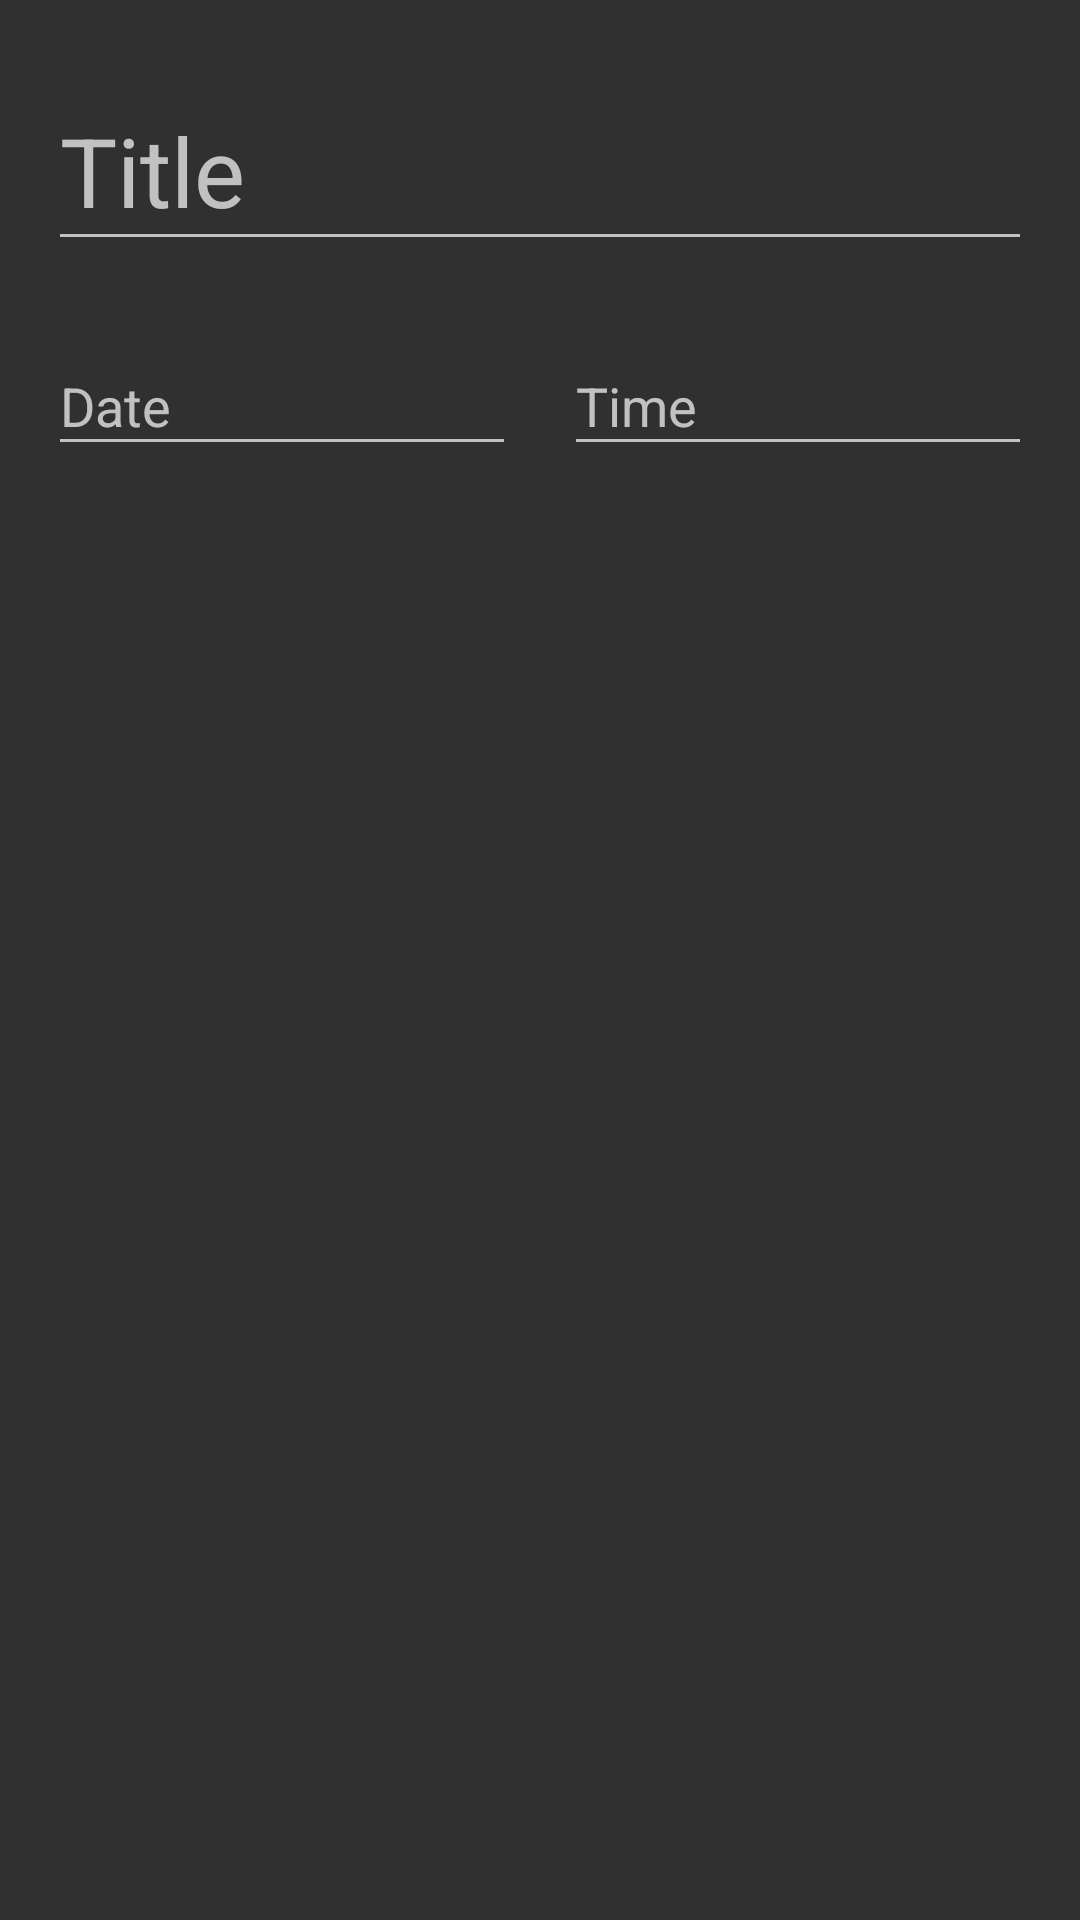

Android layout source for this screen:
<!-- AndroidManifest.xml: application theme AppTheme -->
<!-- res/layout/hourglass_basic_prefs.xml -->
<?xml version="1.0" encoding="utf-8"?>

<LinearLayout xmlns:android="http://schemas.android.com/apk/res/android"
    xmlns:app="http://schemas.android.com/apk/res-auto"
    xmlns:tools="http://schemas.android.com/tools"
              android:layout_width="match_parent"
    android:layout_height="wrap_content"
              android:orientation="vertical"
    android:paddingTop="@dimen/activity_vertical_margin"
    android:paddingLeft="@dimen/activity_horizontal_margin"
    android:paddingRight="@dimen/activity_horizontal_margin">

    <android.support.design.widget.TextInputLayout
        android:layout_width="match_parent"
        android:layout_height="wrap_content">

        <android.support.design.widget.TextInputEditText
            android:id="@+id/title"
            android:layout_width="match_parent"
            android:layout_height="wrap_content"
            android:hint="@string/title"
            android:inputType="textAutoCorrect|textCapWords"
            android:maxLines="1"
            android:textSize="32sp" />
    </android.support.design.widget.TextInputLayout>

    <LinearLayout
        android:layout_width="match_parent"
        android:layout_height="wrap_content"
        android:baselineAligned="false"
        android:orientation="horizontal">

        <android.support.design.widget.TextInputLayout
            android:id="@+id/date_layout"
            app:errorEnabled="true"
            android:layout_width="0dp"
            android:layout_height="wrap_content"
            android:layout_marginEnd="8dp"
            android:layout_marginTop="16dp"
            android:layout_weight="1">

            <android.support.design.widget.TextInputEditText
                android:id="@+id/date"
                tools:ignore="TextFields"
                android:layout_width="match_parent"
                android:layout_height="wrap_content"
                android:focusable="false"
                android:hint="@string/date"
                android:inputType="none" />
        </android.support.design.widget.TextInputLayout>

        <android.support.design.widget.TextInputLayout
            android:layout_width="0dp"
            android:layout_height="wrap_content"
            android:layout_marginStart="8dp"
            android:layout_marginTop="16dp"
            android:layout_weight="1">

            <android.support.design.widget.TextInputEditText
                android:id="@+id/time"
                android:layout_width="match_parent"
                android:layout_height="wrap_content"
                android:focusable="false"
                android:hint="@string/time"
                android:inputType="none" />
        </android.support.design.widget.TextInputLayout>

    </LinearLayout>

</LinearLayout>
<!-- resources referenced by this layout -->
<resources>
  <dimen name="activity_horizontal_margin">16dp</dimen>
  <dimen name="activity_vertical_margin">16dp</dimen>
  <string name="date">Date</string>
  <string name="time">Time</string>
  <string name="title">Title</string>
  <style name="AppTheme" parent="Theme.AppCompat.NoActionBar">
  		
  		<item name="colorPrimary">@color/colorPrimary</item>
  		<item name="colorPrimaryDark">@color/colorPrimaryDark</item>
  		<item name="colorAccent">@color/colorAccent</item>
  
  
  	</style>
  <color name="colorPrimary">@color/hourglassPurple</color>
  <color name="colorPrimaryDark">#512DA8</color>
  <color name="colorAccent">#00E5FF</color>
  <color name="hourglassPurple">#673AB7</color>
</resources>
